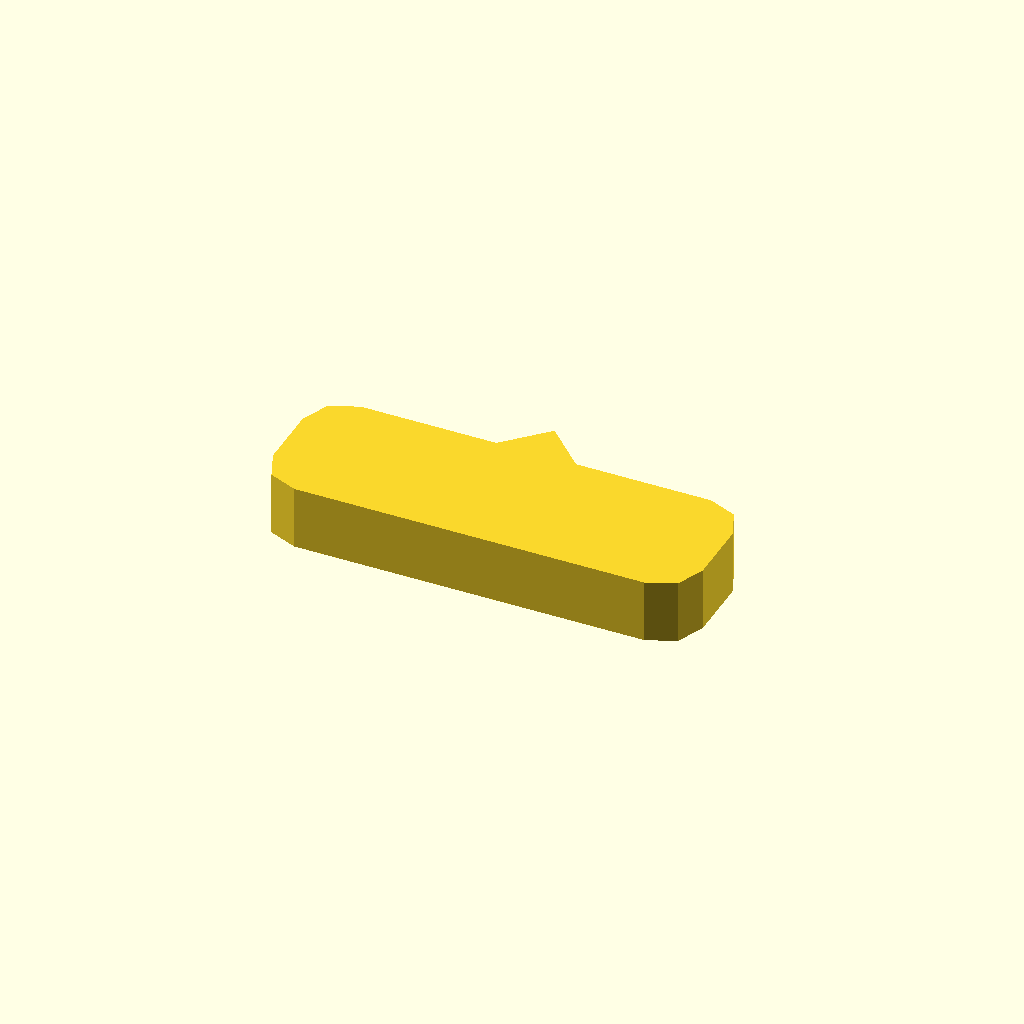
Cell 1: the model at its default parameters.
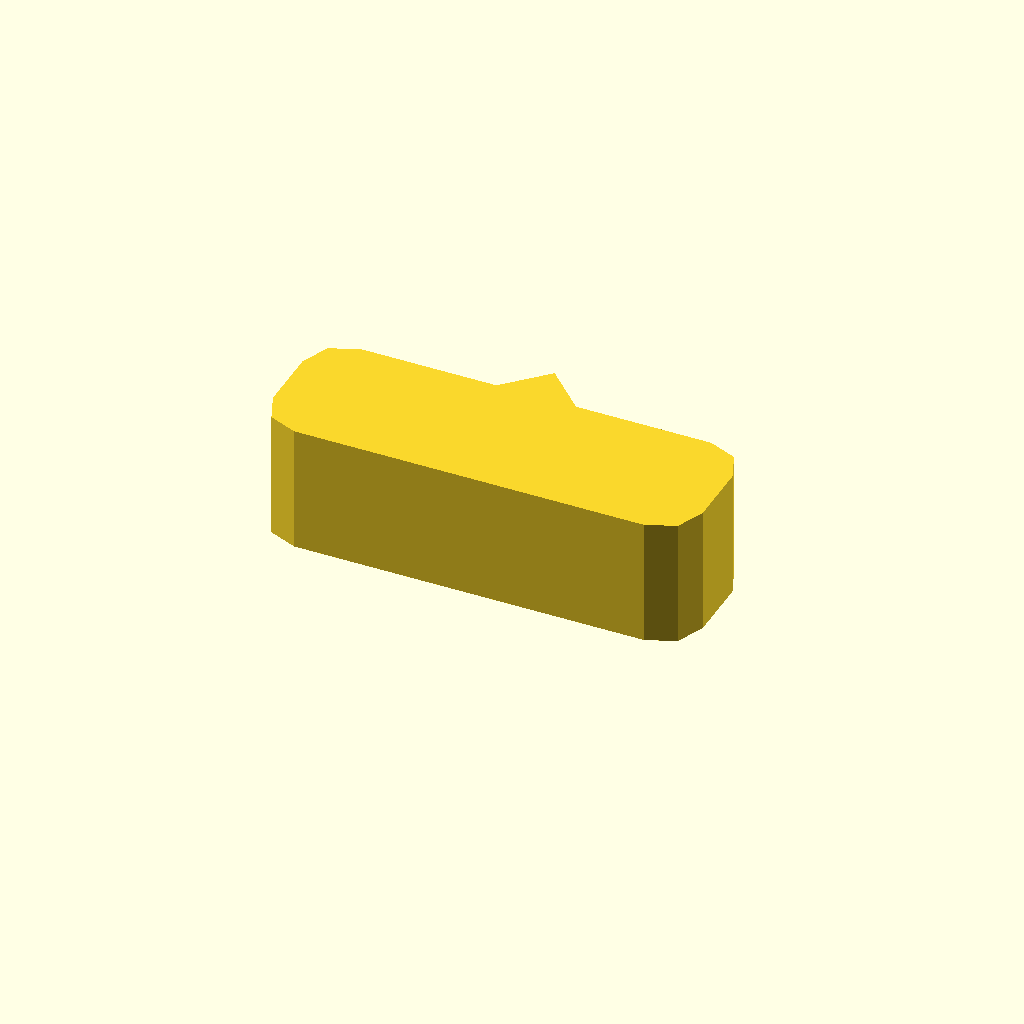
Cell 2 — profile_height set to 16, the other parameters unchanged.
All cells are drawn from one camera (rotation 55°, 0°, 25°, orthographic, colour scheme Cornfield), so only the parameter changes between them.
The OpenSCAD source (optional_data/data/sketch1/pawls/part_0077.scad):
$fn = 32;

// ----------------------------------------------------------------------
// Ratchet pawl: 54 x 18 mm body, beak 5 mm сверху
// ----------------------------------------------------------------------

// --- parameters (mm) ---
profile_height = 8;       // extrusion height
profile_points = 15;      // points of the closed outline

profile = [[0, 5], [1.464, 1.464], [5, 0], [49, 0], [52.536, 1.464], [54, 5], [54, 13], [52.536, 16.536], [49, 18], [32, 18], [27, 23], [22, 18], [5, 18], [1.464, 16.536], [0, 13]];  // single closed polygon, 15 points, counter clockwise

// --- the one profile operation ---
linear_extrude(height = profile_height) polygon(points = profile);
Parameter table extracted from the source (name, type, default, range or options):
profile_height: number, default 8
profile_points: number, default 15
